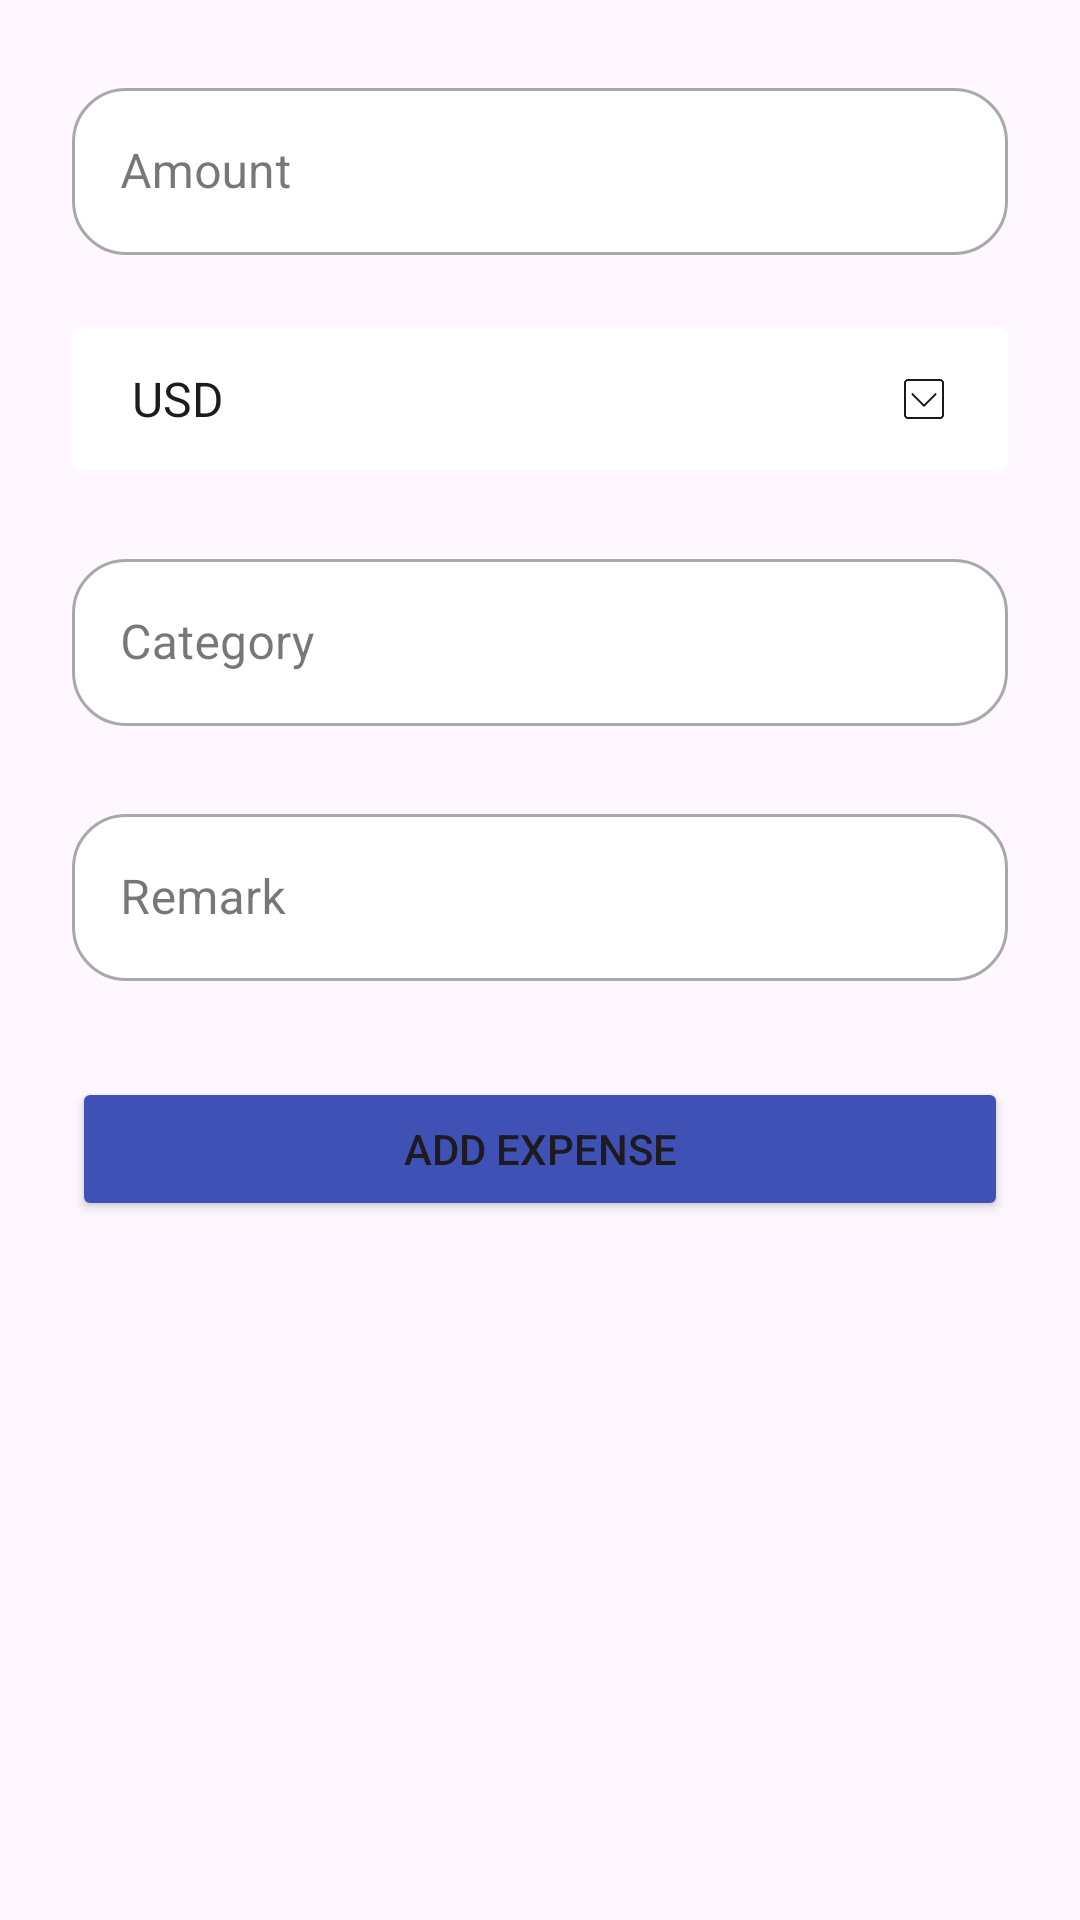

Produce the Android XML layout that renders to this screen, including the resource entries it uses.
<!-- AndroidManifest.xml: application theme Theme.EnhancingExpenseTrackerApp -->
<!-- res/layout/fragment_add_expense.xml -->
<?xml version="1.0" encoding="utf-8"?>
<ScrollView xmlns:android="http://schemas.android.com/apk/res/android"
    xmlns:app="http://schemas.android.com/apk/res-auto"
    android:layout_width="match_parent"
    android:layout_height="match_parent"
    android:fillViewport="true">

    <LinearLayout
        android:layout_width="match_parent"
        android:layout_height="wrap_content"
        android:orientation="vertical"
        android:padding="24dp">

        <com.google.android.material.textfield.TextInputLayout
            android:id="@+id/tilAmount"
            android:layout_width="match_parent"
            android:layout_height="wrap_content"
            android:hint="@string/amount"
            app:boxCornerRadiusBottomEnd="18dp"
            app:boxCornerRadiusBottomStart="18dp"
            app:boxCornerRadiusTopEnd="18dp"
            app:boxCornerRadiusTopStart="18dp"
            app:boxBackgroundColor="@color/white"
            style="@style/Widget.MaterialComponents.TextInputLayout.OutlinedBox">

            <com.google.android.material.textfield.TextInputEditText
                android:id="@+id/etAmount"
                android:layout_width="match_parent"
                android:layout_height="wrap_content"
                android:inputType="numberDecimal"
                />
        </com.google.android.material.textfield.TextInputLayout>

        <Spinner
            android:id="@+id/spinnerCurrency"
            android:layout_width="match_parent"
            android:layout_height="wrap_content"
            android:layout_marginTop="24dp"
            android:background="@drawable/spinner_background"
            android:entries="@array/currency_array"
            android:minHeight="48dp"
            android:padding="12dp"
            />

        <com.google.android.material.textfield.TextInputLayout
            android:id="@+id/tilCategory"
            android:layout_width="match_parent"
            android:layout_height="wrap_content"
            android:hint="@string/category"
            android:layout_marginTop="24dp"
            app:boxCornerRadiusBottomEnd="18dp"
            app:boxCornerRadiusBottomStart="18dp"
            app:boxCornerRadiusTopEnd="18dp"
            app:boxCornerRadiusTopStart="18dp"
            app:boxBackgroundColor="@color/white"
            style="@style/Widget.MaterialComponents.TextInputLayout.OutlinedBox">

            <com.google.android.material.textfield.TextInputEditText
                android:id="@+id/etCategory"
                android:layout_width="match_parent"
                android:layout_height="wrap_content"
                 />
        </com.google.android.material.textfield.TextInputLayout>

        <com.google.android.material.textfield.TextInputLayout
            android:layout_width="match_parent"
            android:layout_height="wrap_content"
            android:hint="@string/remark"
            android:layout_marginTop="24dp"
            app:boxCornerRadiusBottomEnd="18dp"
            app:boxCornerRadiusBottomStart="18dp"
            app:boxCornerRadiusTopEnd="18dp"
            app:boxCornerRadiusTopStart="18dp"
            app:boxBackgroundColor="@color/white"
            style="@style/Widget.MaterialComponents.TextInputLayout.OutlinedBox">

            <com.google.android.material.textfield.TextInputEditText
                android:id="@+id/etRemark"
                android:layout_width="match_parent"
                android:layout_height="wrap_content" />
        </com.google.android.material.textfield.TextInputLayout>

        <Button
            android:id="@+id/btnAddExpense"
            android:layout_width="match_parent"
            android:layout_height="wrap_content"
            android:text="@string/add_expense"
            android:backgroundTint="@color/colorPrimary"
            android:layout_marginTop="32dp"
            />
    </LinearLayout>
</ScrollView>
<!-- resources referenced by this layout -->
<resources>
  <string-array name="currency_array">
          <item>USD</item>
          <item>EUR</item>
          <item>KHR</item>
          <item>GBP</item>
      </string-array>
  <color name="colorPrimary">#3F51B5</color>
  <color name="white">#FFFFFFFF</color>
  <!-- drawable spinner_background (drawable) -->
  <?xml version="1.0" encoding="utf-8"?>
  <layer-list xmlns:android="http://schemas.android.com/apk/res/android">
      <item>
          <shape>
              <solid android:color="#FFFFFF" />
              <corners android:radius="4dp" />
              <padding
                  android:bottom="10dp"
                  android:left="10dp"
                  android:right="10dp"
                  android:top="10dp" />
          </shape>
      </item>
      <item
          android:drawable="@drawable/ic_arrow_drop_down_black_24dp"
          android:gravity="center_vertical|right"
          android:right="10dp"
          android:width="16dp"
          android:height="16dp"
          />
  
  </layer-list>
  <string name="add_expense">Add Expense</string>
  <string name="amount">Amount</string>
  <string name="category">Category</string>
  <string name="remark">Remark</string>
  <style name="Theme.EnhancingExpenseTrackerApp" parent="Base.Theme.EnhancingExpenseTrackerApp" />
  <!-- drawable ic_arrow_drop_down_black_24dp: png bitmap (drawable, 1149 bytes) -->
  <style name="Base.Theme.EnhancingExpenseTrackerApp" parent="Theme.Material3.DayNight.NoActionBar">
          
          
      </style>
</resources>
